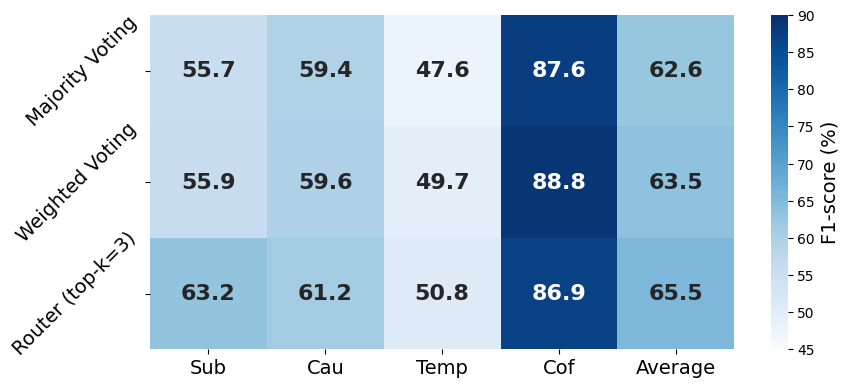

This figure's Python source:
import matplotlib.pyplot as plt
import numpy as np
import seaborn as sns
import pandas as pd

# ====== 1. 准备数据 ======
plt.rcParams['font.family'] = 'sans-serif'
plt.rcParams['font.sans-serif'] = ['DejaVu Sans']
categories = ['Sub', 'Cau', 'Temp', 'Cof', 'Average']
methods = ['Majority Voting', 'Weighted Voting', 'Router (top-k=3)']

f1_majority = [55.7, 59.4, 47.6, 87.6, 62.6]
f1_weighted = [55.9, 59.6, 49.7, 88.8, 63.5]
f1_full = [63.2, 61.2, 50.8, 86.9, 65.5]

data_matrix = np.array([f1_majority, f1_weighted, f1_full])
df = pd.DataFrame(data_matrix, columns=categories, index=methods)

# ====== 2. 绘制热力图 ======
fig, ax = plt.subplots(figsize=(9, 4), dpi=300)

# 使用 seaborn 绘制，cmap 选择蓝色渐变，颜色越深代表分数越高
sns.heatmap(df, annot=True, fmt='.1f', cmap='Blues', vmin=45, vmax=90,
            annot_kws={"size": 16, "weight": "bold"},
            cbar_kws={'label': 'F1-score (%)'}, ax=ax)

# ====== 3. 格式化图表 ======
ax.set_xticklabels(ax.get_xticklabels(), fontsize=14)
ax.set_yticklabels(ax.get_yticklabels(), fontsize=14, rotation=45, va='center', ha='right')

cbar = ax.collections[0].colorbar
cbar.ax.yaxis.label.set_size(14)

plt.tight_layout()
# plt.savefig('draw_router_topk_3.png', dpi=300, bbox_inches='tight')
plt.show()
